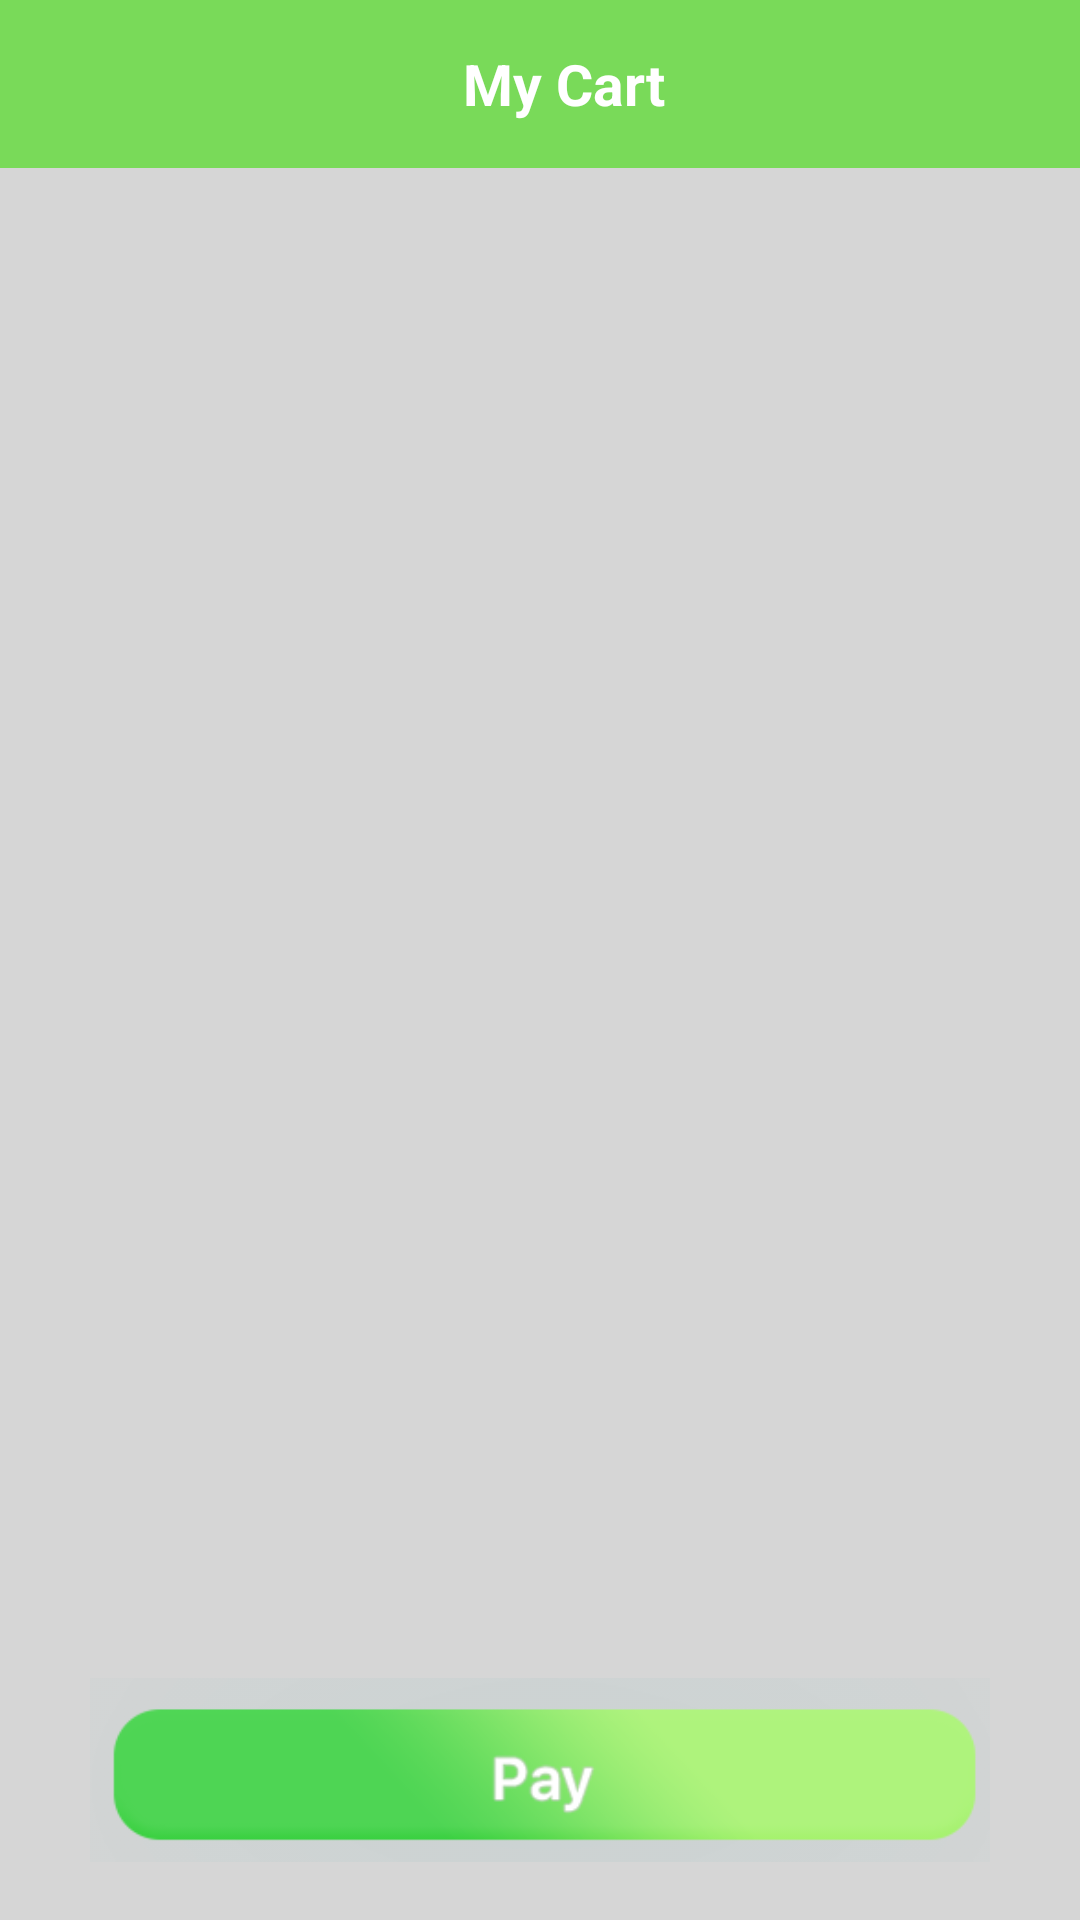

Layout XML and referenced resources for this Android screen:
<!-- AndroidManifest.xml: application theme AppTheme -->
<!-- res/layout/fragment_my_cart.xml -->
<?xml version="1.0" encoding="utf-8"?>
<RelativeLayout xmlns:android="http://schemas.android.com/apk/res/android"
    xmlns:app="http://schemas.android.com/apk/res-auto"
    android:layout_width="match_parent"
    android:layout_height="match_parent"
    android:background="@color/Background_activity"
    android:orientation="vertical">

    <android.support.v7.widget.Toolbar xmlns:android="http://schemas.android.com/apk/res/android"
        android:id="@+id/toolbar1"
        android:layout_width="fill_parent"
        android:layout_height="?attr/actionBarSize"
        android:background="#79da59"
        android:minHeight="?attr/actionBarSize">

        <LinearLayout
            android:layout_width="match_parent"
            android:layout_height="wrap_content"
            android:gravity="center_vertical"
            android:orientation="horizontal">

            <ImageView
                android:layout_width="50dp"
                android:layout_height="30dp"
                android:src="@drawable/back_arrow" />

            <TextView
                android:layout_width="match_parent"
                android:layout_height="wrap_content"
                android:layout_marginRight="50dp"
                android:gravity="center"
                android:text="My Cart"
                android:textColor="#fff"
                android:textSize="19sp"
                android:textStyle="bold" />

            <LinearLayout
                android:layout_width="match_parent"
                android:layout_height="wrap_content"
                android:layout_weight="1"
                android:orientation="horizontal"
                android:weightSum="4">

                <android.support.design.widget.TabLayout
                    android:id="@+id/tab_layout"
                    android:layout_width="match_parent"
                    android:layout_height="wrap_content"
                    android:background="?attr/colorPrimary"
                    android:elevation="6dp"
                    android:minHeight="?attr/actionBarSize"
                    android:theme="@style/ThemeOverlay.AppCompat.Dark.ActionBar" />

            </LinearLayout>

        </LinearLayout>

    </android.support.v7.widget.Toolbar>


    <ScrollView
        android:layout_width="match_parent"
        android:layout_height="match_parent"
        android:layout_alignParentStart="true"
        android:layout_below="@+id/toolbar1"
        android:scrollbars="vertical">


        <android.support.v7.widget.RecyclerView
            android:id="@+id/rv"
            android:layout_width="match_parent"
            android:layout_height="wrap_content"
            android:layout_centerHorizontal="true"
            android:layout_margin="@dimen/_5sdp"></android.support.v7.widget.RecyclerView>


    </ScrollView>

    <LinearLayout
        android:id="@+id/linear"
        android:layout_width="match_parent"
        android:layout_height="wrap_content"
        android:layout_alignParentBottom="true"
        android:layout_marginTop="10dp"
        android:gravity="center"
        android:padding="@dimen/_5sdp"
        android:visibility="gone">

        <TextView
            android:layout_width="wrap_content"
            android:layout_height="wrap_content"
            android:text="Total Bill: "
            android:textColor="#000"
            android:textSize="22sp"
            android:textStyle="bold" />

        <TextView
            android:id="@+id/money"
            android:layout_width="wrap_content"
            android:layout_height="wrap_content"
            android:layout_marginLeft="30dp"
            android:text="2200 SR "
            android:textColor="#6fc751"
            android:textSize="22sp"
            android:textStyle="bold" />
    </LinearLayout>

    <ImageView
        android:id="@+id/pay"
        android:layout_width="300dp"
        android:layout_height="wrap_content"
        android:layout_alignParentBottom="true"
        android:layout_centerHorizontal="true"
        android:src="@drawable/pay" />

</RelativeLayout>
<!-- resources referenced by this layout -->
<resources>
  <color name="Background_activity">#d6d6d6</color>
  <!-- drawable pay: png bitmap (drawable, 27751 bytes) -->
  <style name="AppTheme" parent="Theme.AppCompat.Light.NoActionBar">
          
          <item name="colorPrimary">@color/colorPrimary</item>
          <item name="colorPrimaryDark">@color/colorPrimaryDark</item>
          <item name="colorAccent">@color/colorAccent</item>
      </style>
  <color name="colorPrimary">#79da59</color>
  <color name="colorPrimaryDark">#79da59</color>
  <color name="colorAccent">#79da59</color>
</resources>
